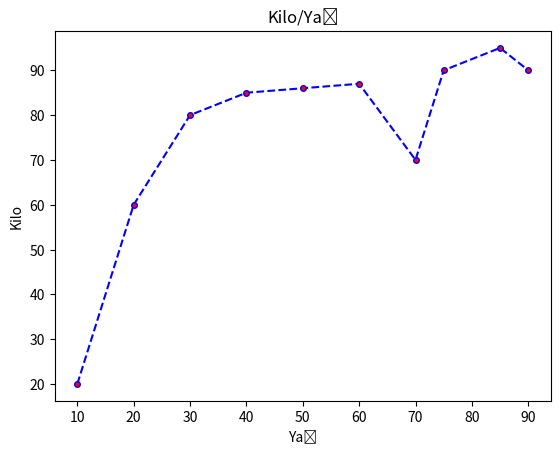

The matplotlib source for this figure:
import numpy as np
import matplotlib.pyplot as plt
import pylab as pl

yasListesi=[10,20,30,40,50,60,70,75,85,90]
kiloListesi=[20,60,80,85,86,87,70,90,95,90]
plt.plot(yasListesi,kiloListesi,color="b",linewidth=1.5,linestyle="--",marker="o",markerfacecolor="red",markersize=4)
plt.xlabel("Yaş")
plt.ylabel("Kilo")
plt.title("Kilo/Yaş")
plt.show()